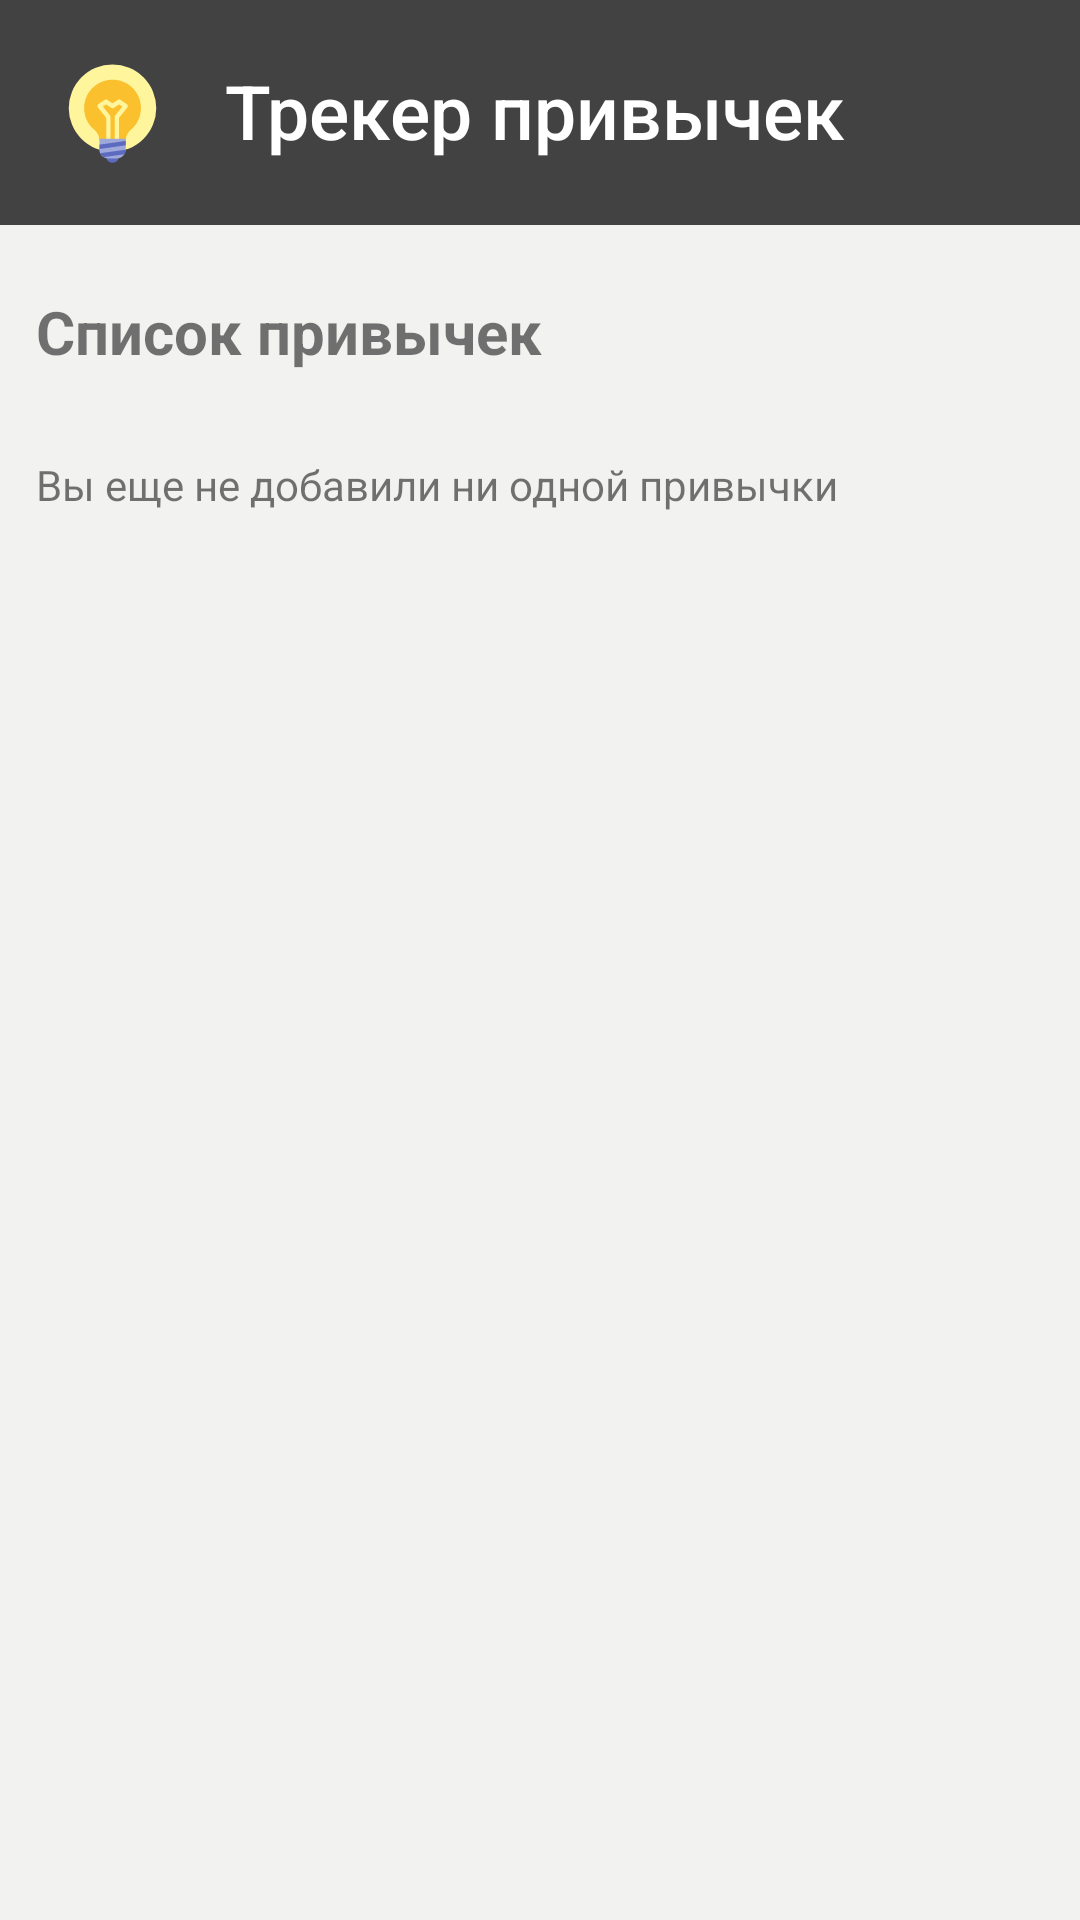

This screen was rendered from an Android layout file. Write that file and the resources it references.
<!-- AndroidManifest.xml: application theme AppTheme -->
<!-- res/layout/list.xml -->
<?xml version="1.0" encoding="utf-8"?>
<LinearLayout
        xmlns:android="http://schemas.android.com/apk/res/android"
        xmlns:tools="http://schemas.android.com/tools"
        xmlns:app="http://schemas.android.com/apk/res-auto"
        android:layout_width="match_parent"
        android:layout_height="match_parent"
        app:layout_behavior="@string/appbar_scrolling_view_behavior"
        tools:showIn="@layout/main"
        android:background="@color/list_background"
        android:orientation="vertical"
        tools:context=".ListActivity">

    <LinearLayout
            android:orientation="horizontal"
            android:layout_width="match_parent"
            android:background="@color/cardview_dark_background"
            android:padding="20dp"
            android:layout_height="wrap_content"
            tools:ignore="PrivateResource">
        <ImageView
                android:src="@drawable/ic_idea"
                android:layout_width="35dp"
                android:layout_height="35dp"
                android:contentDescription="@string/app_name_rus"/>
        <TextView
                android:text="@string/app_name_rus"
                android:textColor="@color/white"
                android:layout_marginStart="20sp"
                android:textSize="25sp"
                android:fontFamily="sans-serif-medium"
                android:layout_width="match_parent"
                android:layout_height="wrap_content" />
    </LinearLayout>


    <LinearLayout
            android:orientation="vertical"
            android:padding="12dp"
            android:layout_width="match_parent"
            android:layout_height="match_parent">

        <TextView
                android:id="@+id/title_list"
                android:text="@string/title_list"
                android:textStyle="bold"
                android:paddingTop="10sp"
                android:paddingBottom="10sp"
                android:textSize="20sp"
                android:layout_width="match_parent"
                android:layout_height="wrap_content"
                tools:ignore="MissingConstraints"/>

        <LinearLayout
                android:layout_width="match_parent"
                android:layout_height="wrap_content"
                android:id="@+id/empty_list"
                android:visibility="visible"
                android:orientation="vertical">

            <TextView
                    android:text="@string/empty_list"
                    android:includeFontPadding="false"
                    android:layout_marginTop="20sp"
                    android:layout_width="wrap_content"
                    android:layout_height="wrap_content"/>

        </LinearLayout>

        <androidx.recyclerview.widget.RecyclerView
                android:id="@+id/habit_list"
                android:layout_width="match_parent"
                android:layout_height="match_parent"/>

    </LinearLayout>
</LinearLayout>
<!-- res/layout/main.xml (included above) -->
<?xml version="1.0" encoding="utf-8"?>
<androidx.coordinatorlayout.widget.CoordinatorLayout
        xmlns:android="http://schemas.android.com/apk/res/android"
        xmlns:app="http://schemas.android.com/apk/res-auto"
        xmlns:tools="http://schemas.android.com/tools"
        android:layout_width="match_parent"
        android:layout_height="match_parent"
        tools:context=".ListActivity">

    <include layout="@layout/list"/>

    <com.google.android.material.floatingactionbutton.FloatingActionButton
            android:id="@+id/fab"
            android:layout_width="wrap_content"
            android:layout_height="wrap_content"
            android:layout_gravity="bottom|end"
            android:layout_margin="@dimen/fab_margin"
            android:src="@drawable/ic_add_black_24dp"/>

</androidx.coordinatorlayout.widget.CoordinatorLayout>
<!-- resources referenced by this layout -->
<resources>
  <color name="list_background">#f2f2f1</color>
  <color name="white">#FFFFFF</color>
  <dimen name="fab_margin">16dp</dimen>
  <!-- drawable ic_idea (drawable) -->
  <vector xmlns:android="http://schemas.android.com/apk/res/android"
      android:width="96dp"
      android:height="96dp"
      android:viewportWidth="48"
      android:viewportHeight="48">
    <path
        android:pathData="M24,2A20,20 0,1 0,24 42A20,20 0,1 0,24 2Z"
        android:fillColor="#FFF59D"/>
    <path
        android:pathData="M37,22c0,-7.7 -6.6,-13.8 -14.5,-12.9c-6,0.7 -10.8,5.5 -11.4,11.5c-0.5,4.6 1.4,8.7 4.6,11.3c1.4,1.2 2.3,2.9 2.3,4.8V37h12v-0.1c0,-1.8 0.8,-3.6 2.2,-4.8C35.1,29.7 37,26.1 37,22z"
        android:fillColor="#FBC02D"/>
    <path
        android:pathData="M30.6,20.2l-3,-2c-0.3,-0.2 -0.8,-0.2 -1.1,0L24,19.8l-2.4,-1.6c-0.3,-0.2 -0.8,-0.2 -1.1,0l-3,2c-0.2,0.2 -0.4,0.4 -0.4,0.7s0,0.6 0.2,0.8l3.8,4.7V37h2V26c0,-0.2 -0.1,-0.4 -0.2,-0.6l-3.3,-4.1l1.5,-1l2.4,1.6c0.3,0.2 0.8,0.2 1.1,0l2.4,-1.6l1.5,1l-3.3,4.1C25.1,25.6 25,25.8 25,26v11h2V26.4l3.8,-4.7c0.2,-0.2 0.3,-0.5 0.2,-0.8S30.8,20.3 30.6,20.2z"
        android:fillColor="#FFF59D"/>
    <path
        android:pathData="M24,41A3,3 0,1 0,24 47A3,3 0,1 0,24 41Z"
        android:fillColor="#5C6BC0"/>
    <path
        android:pathData="M26,45h-4c-2.2,0 -4,-1.8 -4,-4v-5h12v5C30,43.2 28.2,45 26,45z"
        android:fillColor="#9FA8DA"/>
    <path
        android:pathData="M30,41l-11.6,1.6c0.3,0.7 0.9,1.4 1.6,1.8l9.4,-1.3C29.8,42.5 30,41.8 30,41zM18,38.7L18,40.7 30,39 30,37z"
        android:fillColor="#5C6BC0"/>
  </vector>
  <string name="app_name_rus">Трекер привычек</string>
  <string name="empty_list">Вы еще не добавили ни одной привычки</string>
  <string name="title_list">Список привычек</string>
  <style name="AppTheme" parent="Theme.MaterialComponents.Light.NoActionBar">
          <item name="colorPrimary">@color/color_primary</item>
          <item name="colorPrimaryVariant">@color/color_primary_variant</item>
          <item name="colorSecondary">@color/color_secondary</item>
          <item name="colorSecondaryVariant">@color/color_secondary_variant</item>
          <item name="android:colorPrimaryDark" tools:targetApi="lollipop" tools:ignore="PrivateResource">@color/cardview_dark_background</item>
      </style>
  <color name="color_primary">#1142AA</color>
  <color name="color_primary_variant">#06276F</color>
  <color name="color_secondary">#FEA800</color>
  <color name="color_secondary_variant">#FFBE40</color>
</resources>
